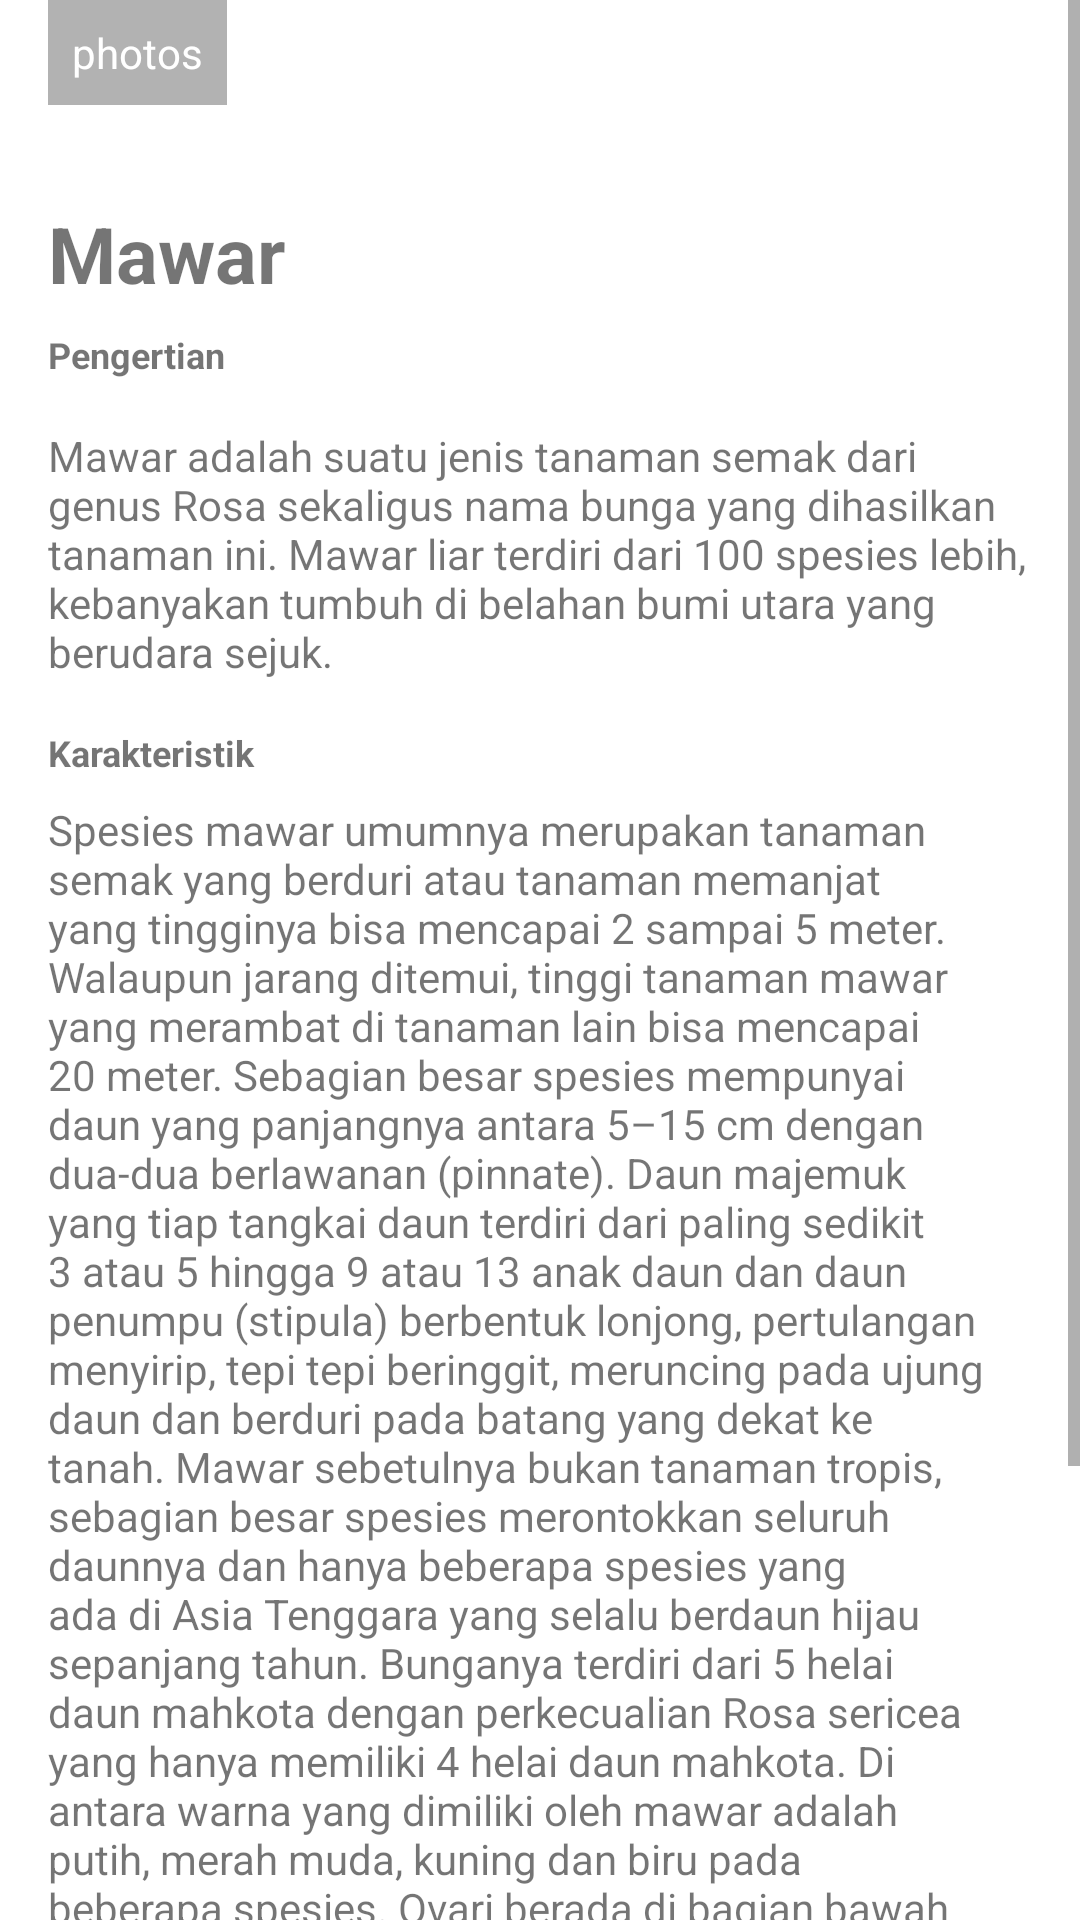

Reconstruct the res/layout file that produces this screen, plus the resources it refers to.
<!-- AndroidManifest.xml: application theme Theme.Effigy -->
<!-- res/layout/activity_mawar.xml -->
<?xml version="1.0" encoding="utf-8"?>
<ScrollView xmlns:android="http://schemas.android.com/apk/res/android"
    xmlns:app="http://schemas.android.com/apk/res-auto"
    xmlns:tools="http://schemas.android.com/tools"
    android:layout_width="match_parent"
    android:layout_height="match_parent"
    tools:context=".Mawar">

    <LinearLayout
        android:layout_width="match_parent"
        android:layout_height="wrap_content"
        android:orientation="vertical">

        <FrameLayout
            android:layout_width="match_parent"
            android:layout_height="wrap_content">

            <ImageView
                android:layout_width="match_parent"
                android:layout_height="wrap_content"
                android:adjustViewBounds="true"
                android:scaleType="fitXY"
                android:src="@drawable/mawar" />

            <TextView
                android:layout_width="wrap_content"
                android:layout_height="wrap_content"
                android:textAppearance="@style/TextAppearance.AppCompat.Small"
                android:textColor="@android:color/white"
                android:layout_gravity="bottom"
                android:layout_marginStart="16dp"
                android:layout_marginBottom="16dp"
                android:background="#4D000000"
                android:drawablePadding="4dp"
                android:gravity="center_vertical"
                android:padding="8dp"
                android:text="@string/dummy_photos"
                android:drawableStart="@drawable/ic_collections_white_18dp" />
        </FrameLayout>

        <TextView
            android:layout_width="match_parent"
            android:layout_height="wrap_content"
            android:layout_marginLeft="16dp"
            android:layout_marginRight="16dp"
            android:layout_marginTop="16dp"
            android:layout_marginBottom="8dp"
            android:text="@string/mawar"
            android:textStyle="bold"
            android:textSize="26sp" />

        <TextView
            android:layout_width="match_parent"
            android:layout_height="wrap_content"
            android:textSize="12sp"
            android:layout_marginLeft="16dp"
            android:layout_marginRight="16dp"
            android:layout_marginBottom="16dp"
            android:text="@string/pengertian"
            android:textStyle="bold"/>

        <TextView
            android:layout_width="match_parent"
            android:layout_height="wrap_content"
            android:layout_marginLeft="16dp"
            android:layout_marginRight="16dp"
            android:layout_marginBottom="16dp"
            android:lineSpacingMultiplier="1"
            android:text="@string/pengertian_mawar" />

        <TextView
            android:layout_width="match_parent"
            android:layout_height="wrap_content"
            android:textSize="12sp"
            android:layout_marginLeft="16dp"
            android:layout_marginRight="16dp"
            android:layout_marginBottom="8dp"
            android:text="@string/specification"
            android:textStyle="bold"/>

        <TableLayout
            android:layout_width="match_parent"
            android:layout_height="wrap_content"
            android:layout_marginLeft="16dp"
            android:layout_marginRight="16dp"
            android:layout_marginBottom="16dp">

            <TextView
                android:layout_width="wrap_content"
                android:layout_height="wrap_content"
                android:textSize="14sp"
                android:layout_marginEnd="16dp"
                android:text="@string/karakteristik_bunga_mawar" />

        </TableLayout>

        <TextView
            android:layout_width="match_parent"
            android:layout_height="wrap_content"
            android:textSize="12sp"
            android:layout_marginLeft="16dp"
            android:layout_marginRight="16dp"
            android:layout_marginBottom="8dp"
            android:text="@string/sumber" />

        <RelativeLayout
            android:layout_width="match_parent"
            android:layout_height="wrap_content"
            android:layout_marginLeft="16dp"
            android:layout_marginRight="16dp"
            android:layout_marginBottom="16dp">

            <de.hdodenhof.circleimageview.CircleImageView
                android:id="@+id/profile_image"
                android:layout_width="56dp"
                android:layout_height="56dp"
                android:layout_centerVertical="true"
                android:layout_marginEnd="16dp"
                android:src="@drawable/wikipedia"
                tools:ignore="MissingClass" />

            <TextView
                android:layout_width="match_parent"
                android:layout_height="wrap_content"
                android:layout_centerVertical="true"
                android:layout_toEndOf="@+id/profile_image"
                android:text="@string/wikipedia" />
        </RelativeLayout>

        <Button
            android:text="@string/like"
            android:layout_width="match_parent"
            android:layout_height="wrap_content"
            android:layout_marginLeft="16dp"
            android:layout_marginRight="16dp"
            android:layout_marginBottom="16dp" />
    </LinearLayout>

</ScrollView>
<!-- resources referenced by this layout -->
<resources>
  <!-- drawable wikipedia: png bitmap (drawable-v24, 160545 bytes) -->
  <string name="dummy_photos">photos</string>
  <string name="karakteristik_bunga_mawar">Spesies mawar umumnya merupakan tanaman semak yang berduri atau tanaman memanjat yang tingginya bisa mencapai 2 sampai 5 meter. Walaupun jarang ditemui, tinggi tanaman mawar yang merambat di tanaman lain bisa mencapai 20 meter. Sebagian besar spesies mempunyai daun yang panjangnya antara 5–15 cm dengan dua-dua berlawanan (pinnate). Daun majemuk yang tiap tangkai daun terdiri dari paling sedikit 3 atau 5 hingga 9 atau 13 anak daun dan daun penumpu (stipula) berbentuk lonjong, pertulangan menyirip, tepi tepi beringgit, meruncing pada ujung daun dan berduri pada batang yang dekat ke tanah. Mawar sebetulnya bukan tanaman tropis, sebagian besar spesies merontokkan seluruh daunnya dan hanya beberapa spesies yang ada di Asia Tenggara yang selalu berdaun hijau sepanjang tahun. Bunganya terdiri dari 5 helai daun mahkota dengan perkecualian Rosa sericea yang hanya memiliki 4 helai daun mahkota. Di antara warna yang dimiliki oleh mawar adalah putih, merah muda, kuning dan biru pada beberapa spesies. Ovari berada di bagian bawah daun mahkota dan daun kelopak.</string>
  <string name="like">like</string>
  <string name="mawar">Mawar</string>
  <string name="pengertian">Pengertian</string>
  <string name="pengertian_mawar">Mawar adalah suatu jenis tanaman semak dari genus Rosa sekaligus nama bunga yang dihasilkan tanaman ini. Mawar liar terdiri dari 100 spesies lebih, kebanyakan tumbuh di belahan bumi utara yang berudara sejuk.</string>
  <string name="specification">Karakteristik</string>
  <string name="sumber">Sumber :</string>
  <string name="wikipedia">Wikipedia</string>
  <style name="Theme.Effigy" parent="Theme.MaterialComponents.DayNight.DarkActionBar">
          
          <item name="colorPrimary">@color/purple_500</item>
          <item name="colorPrimaryVariant">@color/purple_700</item>
          <item name="colorOnPrimary">@color/white</item>
          
          <item name="colorSecondary">@color/teal_200</item>
          <item name="colorSecondaryVariant">@color/teal_700</item>
          <item name="colorOnSecondary">@color/black</item>
          
          <item name="android:statusBarColor" tools:targetApi="l">?attr/colorPrimaryVariant</item>
          
      </style>
  <color name="purple_500">#74C356</color>
  <color name="purple_700">#4CAF50</color>
  <color name="white">#FFFFFFFF</color>
  <color name="teal_200">#437805</color>
  <color name="teal_700">#FF018786</color>
  <color name="black">#FF000000</color>
</resources>
